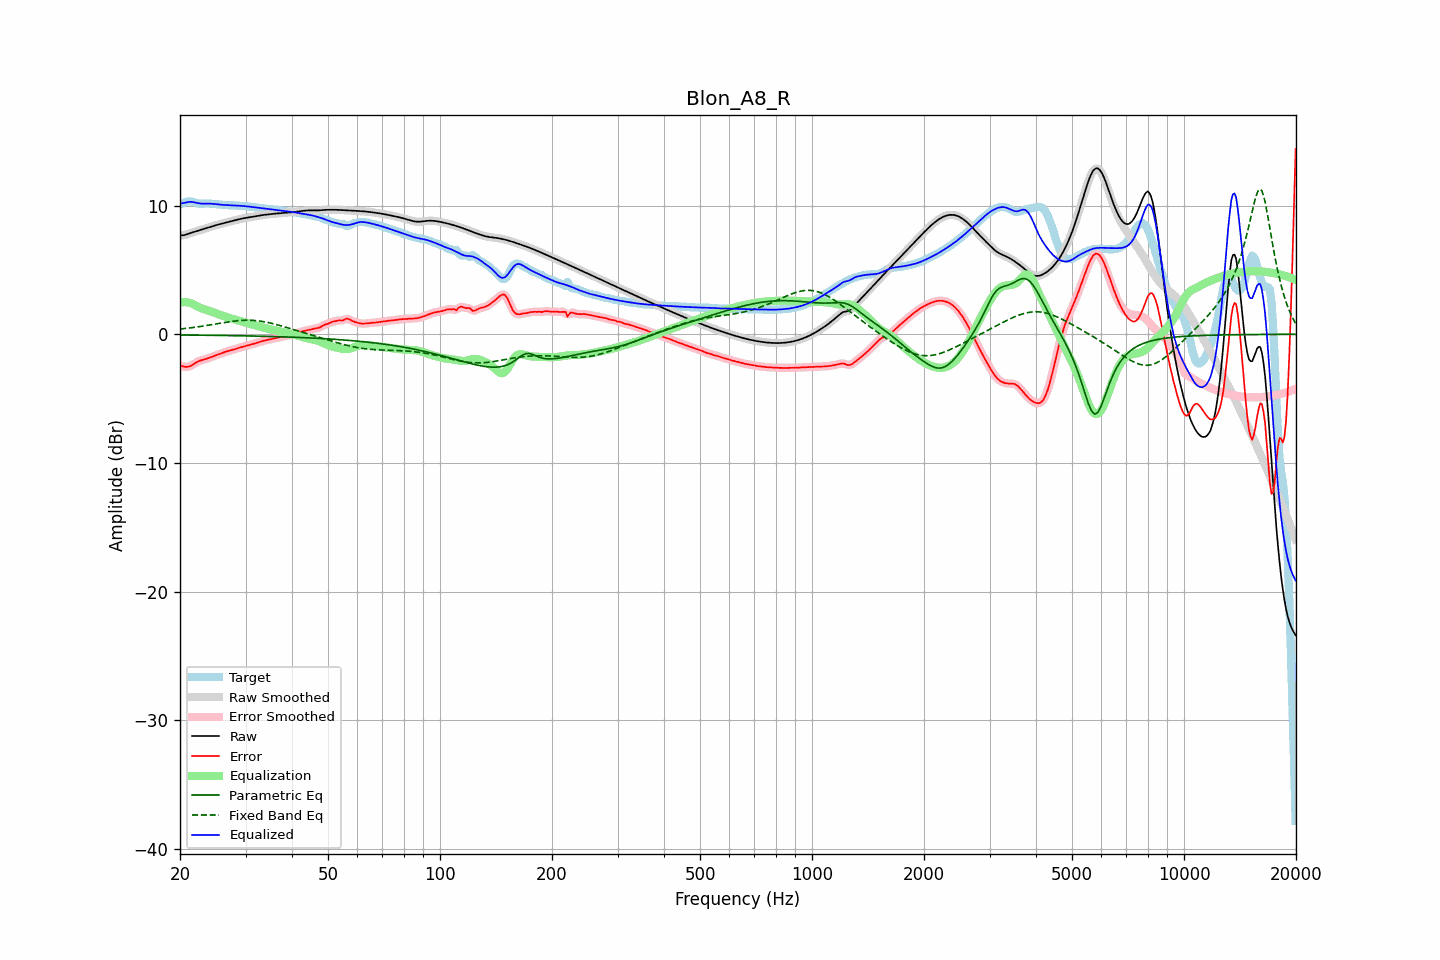

Values plotted in this chart, from the file beside it:
frequency, raw, error, smoothed, error_smoothed, equalization, parametric_eq, fixed_band_eq, equalized_raw, equalized_smoothed, target
20.00, 7.67, -2.45, 7.67, -2.43, 2.48, -0.05, 0.41, 10.15, 10.15, 10.12
20.20, 7.69, -2.46, 7.68, -2.48, 2.49, -0.05, 0.42, 10.18, 10.18, 10.15
20.40, 7.70, -2.49, 7.70, -2.50, 2.50, -0.06, 0.44, 10.20, 10.20, 10.19
20.61, 7.72, -2.53, 7.72, -2.52, 2.50, -0.06, 0.45, 10.22, 10.23, 10.25
20.81, 7.76, -2.54, 7.76, -2.53, 2.49, -0.06, 0.46, 10.25, 10.25, 10.29
21.02, 7.80, -2.52, 7.80, -2.52, 2.47, -0.06, 0.48, 10.27, 10.27, 10.32
21.23, 7.84, -2.49, 7.84, -2.49, 2.45, -0.06, 0.49, 10.29, 10.29, 10.33
21.44, 7.88, -2.43, 7.88, -2.43, 2.41, -0.06, 0.51, 10.30, 10.30, 10.32
21.66, 7.93, -2.35, 7.93, -2.36, 2.35, -0.06, 0.53, 10.28, 10.28, 10.28
21.87, 7.97, -2.27, 7.97, -2.28, 2.29, -0.06, 0.54, 10.25, 10.25, 10.24
22.09, 8.01, -2.20, 8.01, -2.20, 2.22, -0.07, 0.56, 10.22, 10.22, 10.20
22.31, 8.05, -2.13, 8.05, -2.13, 2.15, -0.07, 0.58, 10.20, 10.20, 10.17
22.54, 8.08, -2.07, 8.08, -2.07, 2.09, -0.07, 0.60, 10.18, 10.18, 10.15
22.76, 8.12, -2.03, 8.12, -2.03, 2.04, -0.07, 0.61, 10.16, 10.16, 10.15
22.99, 8.16, -1.99, 8.16, -1.99, 1.99, -0.07, 0.63, 10.15, 10.15, 10.15
23.22, 8.20, -1.96, 8.20, -1.96, 1.95, -0.07, 0.65, 10.15, 10.15, 10.16
23.45, 8.24, -1.92, 8.24, -1.92, 1.91, -0.07, 0.67, 10.15, 10.15, 10.17
23.69, 8.28, -1.88, 8.28, -1.88, 1.87, -0.08, 0.69, 10.16, 10.16, 10.17
23.92, 8.32, -1.84, 8.32, -1.84, 1.83, -0.08, 0.71, 10.16, 10.16, 10.16
24.16, 8.36, -1.79, 8.36, -1.79, 1.79, -0.08, 0.73, 10.15, 10.15, 10.15
24.40, 8.40, -1.74, 8.40, -1.74, 1.75, -0.08, 0.76, 10.15, 10.15, 10.14
24.65, 8.44, -1.69, 8.44, -1.69, 1.70, -0.08, 0.78, 10.13, 10.13, 10.13
24.89, 8.47, -1.65, 8.47, -1.65, 1.65, -0.08, 0.80, 10.12, 10.12, 10.12
25.14, 8.50, -1.60, 8.50, -1.60, 1.60, -0.09, 0.82, 10.11, 10.11, 10.11
25.39, 8.53, -1.56, 8.54, -1.56, 1.56, -0.09, 0.84, 10.09, 10.09, 10.10
25.65, 8.57, -1.51, 8.57, -1.51, 1.51, -0.09, 0.86, 10.08, 10.08, 10.08
25.91, 8.60, -1.47, 8.60, -1.46, 1.46, -0.09, 0.88, 10.06, 10.07, 10.07
26.16, 8.63, -1.42, 8.64, -1.42, 1.42, -0.09, 0.90, 10.06, 10.06, 10.05
26.43, 8.67, -1.37, 8.67, -1.37, 1.38, -0.09, 0.92, 10.05, 10.05, 10.04
26.69, 8.70, -1.33, 8.70, -1.33, 1.34, -0.10, 0.94, 10.04, 10.04, 10.03
26.96, 8.73, -1.30, 8.73, -1.30, 1.30, -0.10, 0.96, 10.03, 10.03, 10.03
27.23, 8.77, -1.26, 8.77, -1.26, 1.26, -0.10, 0.98, 10.03, 10.03, 10.03
27.50, 8.80, -1.23, 8.80, -1.23, 1.23, -0.10, 1.00, 10.02, 10.02, 10.03
27.77, 8.83, -1.20, 8.83, -1.20, 1.19, -0.10, 1.02, 10.02, 10.02, 10.02
28.05, 8.86, -1.16, 8.86, -1.16, 1.15, -0.11, 1.03, 10.01, 10.01, 10.02
28.33, 8.89, -1.12, 8.89, -1.12, 1.12, -0.11, 1.05, 10.01, 10.01, 10.01
28.62, 8.92, -1.08, 8.92, -1.08, 1.08, -0.11, 1.06, 10.00, 10.00, 10.00
28.90, 8.95, -1.04, 8.95, -1.04, 1.05, -0.11, 1.07, 9.99, 9.99, 9.99
29.19, 8.98, -1.01, 8.98, -1.01, 1.01, -0.12, 1.08, 9.99, 9.99, 9.98
29.48, 9.00, -0.97, 9.00, -0.97, 0.97, -0.12, 1.09, 9.98, 9.98, 9.98
29.78, 9.03, -0.94, 9.03, -0.94, 0.94, -0.12, 1.09, 9.97, 9.97, 9.97
30.08, 9.05, -0.91, 9.05, -0.91, 0.90, -0.12, 1.09, 9.95, 9.95, 9.96
30.38, 9.07, -0.87, 9.07, -0.87, 0.87, -0.13, 1.10, 9.94, 9.94, 9.94
30.68, 9.09, -0.84, 9.09, -0.84, 0.84, -0.13, 1.09, 9.92, 9.92, 9.92
30.99, 9.11, -0.80, 9.11, -0.80, 0.80, -0.13, 1.09, 9.91, 9.91, 9.91
31.30, 9.13, -0.77, 9.13, -0.77, 0.77, -0.13, 1.09, 9.89, 9.89, 9.89
31.61, 9.15, -0.73, 9.15, -0.73, 0.73, -0.14, 1.08, 9.88, 9.88, 9.88
31.93, 9.17, -0.70, 9.17, -0.70, 0.69, -0.14, 1.07, 9.86, 9.86, 9.87
32.24, 9.19, -0.66, 9.19, -0.66, 0.65, -0.14, 1.06, 9.85, 9.85, 9.85
32.57, 9.22, -0.62, 9.22, -0.62, 0.62, -0.14, 1.04, 9.83, 9.83, 9.84
32.89, 9.24, -0.58, 9.24, -0.58, 0.58, -0.15, 1.02, 9.82, 9.82, 9.82
33.22, 9.26, -0.54, 9.26, -0.54, 0.54, -0.15, 1.00, 9.80, 9.80, 9.80
33.55, 9.28, -0.50, 9.28, -0.50, 0.51, -0.15, 0.98, 9.79, 9.79, 9.78
33.89, 9.29, -0.47, 9.29, -0.47, 0.48, -0.16, 0.96, 9.77, 9.77, 9.77
34.23, 9.31, -0.45, 9.31, -0.45, 0.45, -0.16, 0.94, 9.75, 9.76, 9.75
34.57, 9.32, -0.42, 9.32, -0.42, 0.42, -0.16, 0.91, 9.74, 9.74, 9.74
34.92, 9.34, -0.39, 9.34, -0.39, 0.39, -0.17, 0.88, 9.73, 9.73, 9.73
35.27, 9.35, -0.37, 9.35, -0.37, 0.36, -0.17, 0.85, 9.71, 9.71, 9.72
35.62, 9.36, -0.34, 9.36, -0.34, 0.34, -0.17, 0.82, 9.70, 9.70, 9.70
35.97, 9.37, -0.31, 9.37, -0.31, 0.31, -0.18, 0.79, 9.68, 9.68, 9.68
... 635 more rows
